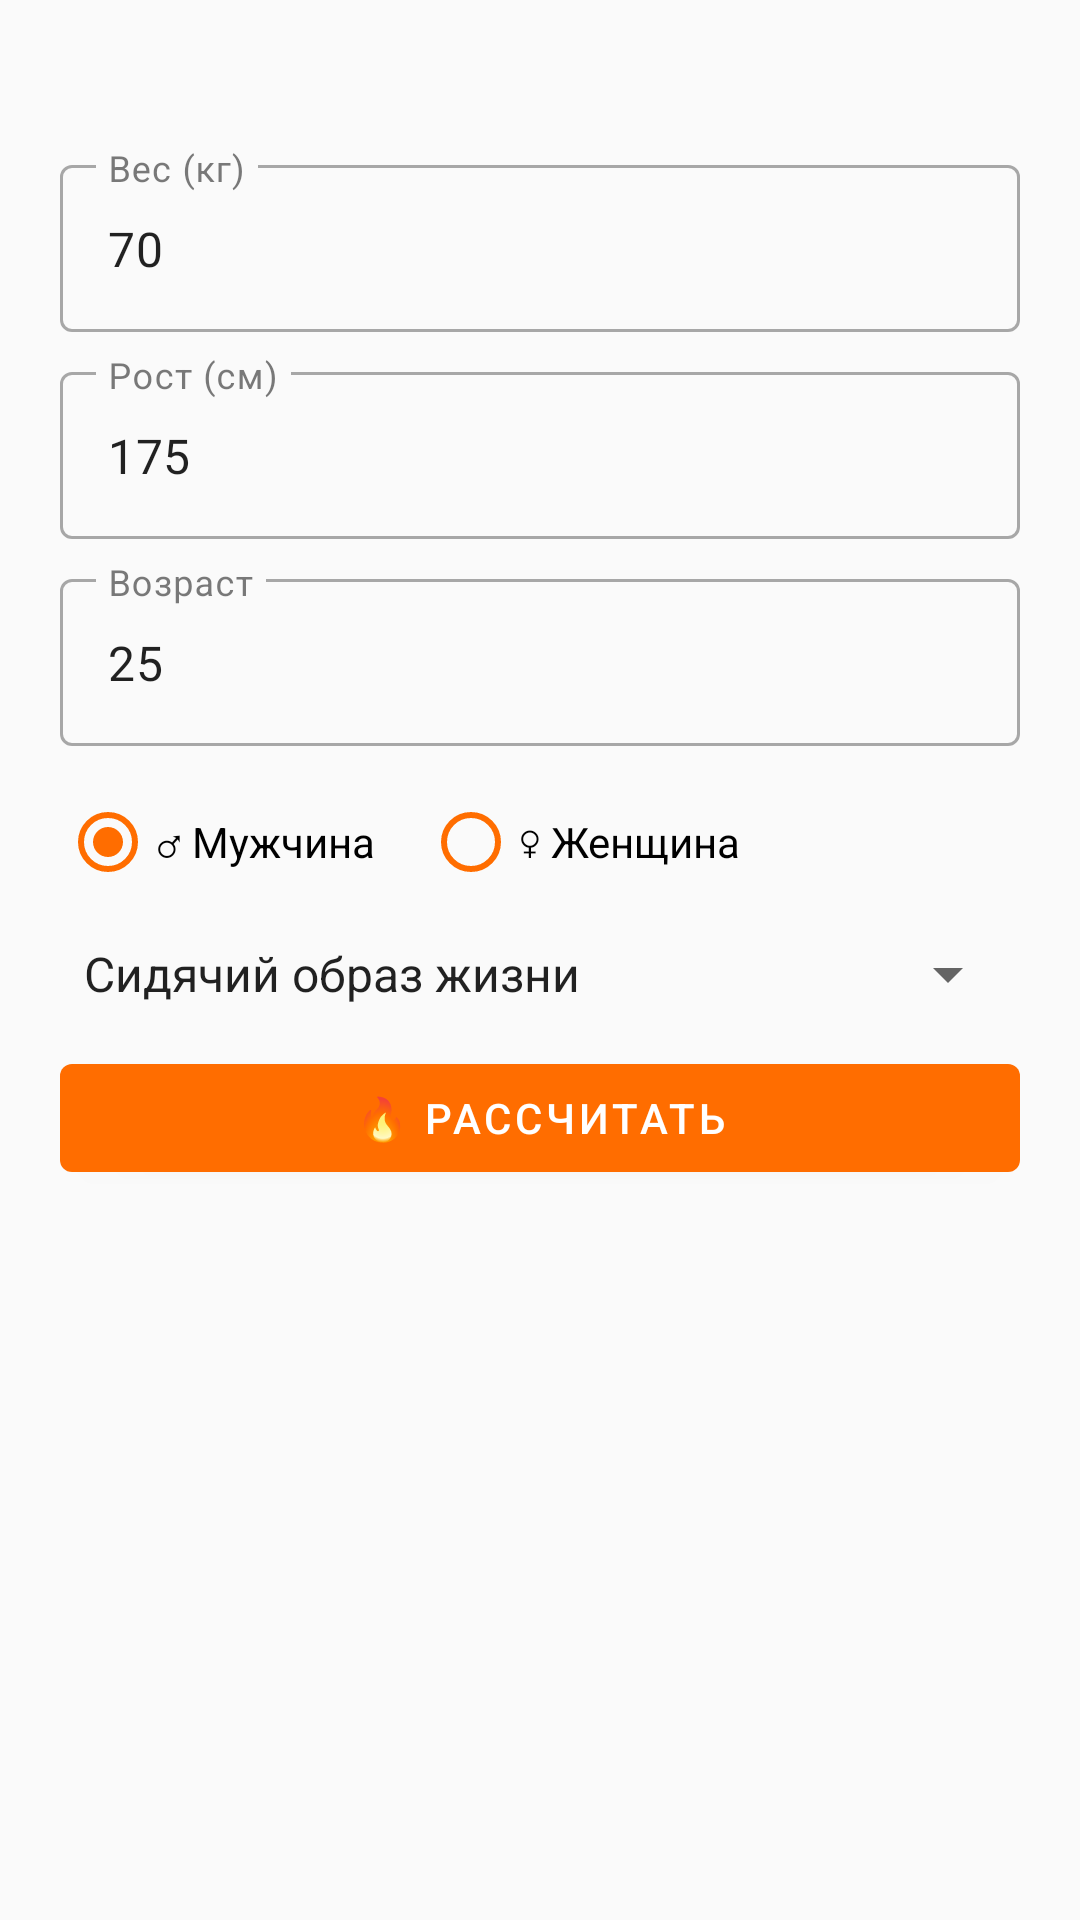

Android layout source for this screen:
<!-- AndroidManifest.xml: application theme Theme.TryaskaFon -->
<!-- res/layout/fragment_calorie.xml -->
<?xml version="1.0" encoding="utf-8"?>
<ScrollView xmlns:android="http://schemas.android.com/apk/res/android"
    android:layout_width="match_parent" android:layout_height="match_parent" android:background="@color/background">
    <LinearLayout android:layout_width="match_parent" android:layout_height="wrap_content"
        android:orientation="vertical" android:padding="20dp">
        <TextView android:id="@+id/tvCalorieHint" android:layout_width="match_parent" android:layout_height="wrap_content"
            android:textSize="13sp" android:textColor="@color/text_secondary" android:layout_marginBottom="12dp" />
        <com.google.android.material.textfield.TextInputLayout android:layout_width="match_parent"
            android:layout_height="wrap_content" style="@style/Widget.MaterialComponents.TextInputLayout.OutlinedBox"
            android:hint="Вес (кг)" app:hintTextColor="@color/primary" android:layout_marginBottom="8dp"
            xmlns:app="http://schemas.android.com/apk/res-auto">
            <com.google.android.material.textfield.TextInputEditText android:id="@+id/etCalWeight"
                android:layout_width="match_parent" android:layout_height="wrap_content"
                android:inputType="numberDecimal" android:text="70" />
        </com.google.android.material.textfield.TextInputLayout>
        <com.google.android.material.textfield.TextInputLayout android:layout_width="match_parent"
            android:layout_height="wrap_content" style="@style/Widget.MaterialComponents.TextInputLayout.OutlinedBox"
            android:hint="Рост (см)" app:hintTextColor="@color/primary" android:layout_marginBottom="8dp"
            xmlns:app="http://schemas.android.com/apk/res-auto">
            <com.google.android.material.textfield.TextInputEditText android:id="@+id/etCalHeight"
                android:layout_width="match_parent" android:layout_height="wrap_content"
                android:inputType="number" android:text="175" />
        </com.google.android.material.textfield.TextInputLayout>
        <com.google.android.material.textfield.TextInputLayout android:layout_width="match_parent"
            android:layout_height="wrap_content" style="@style/Widget.MaterialComponents.TextInputLayout.OutlinedBox"
            android:hint="Возраст" app:hintTextColor="@color/primary" android:layout_marginBottom="8dp"
            xmlns:app="http://schemas.android.com/apk/res-auto">
            <com.google.android.material.textfield.TextInputEditText android:id="@+id/etCalAge"
                android:layout_width="match_parent" android:layout_height="wrap_content"
                android:inputType="number" android:text="25" />
        </com.google.android.material.textfield.TextInputLayout>
        <RadioGroup android:id="@+id/rgGender" android:layout_width="match_parent" android:layout_height="wrap_content"
            android:orientation="horizontal" android:layout_marginBottom="8dp">
            <RadioButton android:id="@+id/rbMale" android:layout_width="wrap_content" android:layout_height="wrap_content"
                android:text="♂ Мужчина" android:checked="true" android:buttonTint="@color/primary" />
            <RadioButton android:id="@+id/rbFemale" android:layout_width="wrap_content" android:layout_height="wrap_content"
                android:text="♀ Женщина" android:buttonTint="@color/primary" android:layout_marginStart="16dp" />
        </RadioGroup>
        <Spinner android:id="@+id/spinnerActivity" android:layout_width="match_parent" android:layout_height="wrap_content"
            android:entries="@array/activity_levels" android:layout_marginBottom="12dp" />
        <com.google.android.material.button.MaterialButton android:id="@+id/btnCalcCalories"
            android:layout_width="match_parent" android:layout_height="wrap_content" android:text="🔥 Рассчитать" />
        <TextView android:id="@+id/tvCalorieResult" android:layout_width="match_parent" android:layout_height="wrap_content"
            android:textSize="14sp" android:textColor="@color/text_primary" android:fontFamily="monospace"
            android:lineSpacingMultiplier="1.5" android:layout_marginTop="16dp" />
    </LinearLayout>
</ScrollView>
<!-- resources referenced by this layout -->
<resources>
  <string-array name="activity_levels">
          <item>Сидячий образ жизни</item>
          <item>Лёгкая активность (1-3 дня/нед)</item>
          <item>Умеренная (3-5 дней/нед)</item>
          <item>Высокая (6-7 дней/нед)</item>
          <item>Очень высокая (спортсмен)</item>
      </string-array>
  <color name="background">#FAFAFA</color>
  <color name="primary">#FF6D00</color>
  <color name="text_primary">#212121</color>
  <color name="text_secondary">#757575</color>
  <style name="Theme.TryaskaFon" parent="Theme.MaterialComponents.DayNight.NoActionBar">
          <item name="colorPrimary">@color/primary</item>
          <item name="colorPrimaryVariant">@color/primary_dark</item>
          <item name="colorOnPrimary">@color/colorOnPrimary</item>
          <item name="colorSecondary">@color/accent</item>
          <item name="colorSecondaryVariant">@color/colorSecondaryVariant</item>
          <item name="colorOnSecondary">@color/colorOnSecondary</item>
          <item name="android:colorBackground">@color/background</item>
          <item name="colorSurface">@color/surface</item>
          <item name="colorOnSurface">@color/text_primary</item>
          <item name="colorError">@color/colorError</item>
          <item name="colorOnError">@color/colorOnError</item>
          <item name="android:statusBarColor">@color/primary_dark</item>
          <item name="android:navigationBarColor">@color/surface</item>
      </style>
  <color name="primary_dark">#E65100</color>
  <color name="colorOnPrimary">#FFFFFF</color>
  <color name="accent">#FFD180</color>
  <color name="colorSecondaryVariant">#FFB300</color>
  <color name="colorOnSecondary">#000000</color>
  <color name="surface">#FFFFFF</color>
  <color name="colorError">#B00020</color>
  <color name="colorOnError">#FFFFFF</color>
</resources>
